Labelled photos from "dataset", an image-classification folder in norvy19/proyecto-aves. The possible labels are: Dacnis Carinegro, Tangara Cabecibaya, Tangara Carafuego, Tangara Cenicienta, Tangara Coronigualda, Tangara Dorada, Tangara Goliplateada, Tangara Golondrina, Tangara Verdinegra.

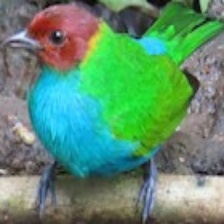
Label: Tangara Cabecibaya

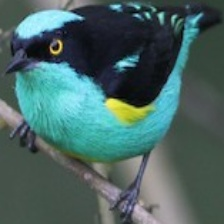
Label: Dacnis Carinegro

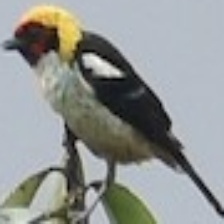
Label: Tangara Carafuego

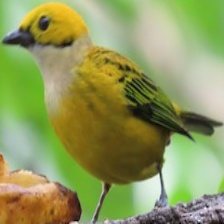
Label: Tangara Goliplateada

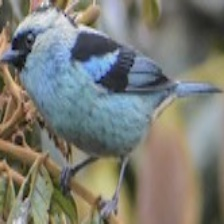
Label: Tangara Verdinegra

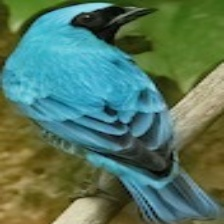
Label: Tangara Golondrina
